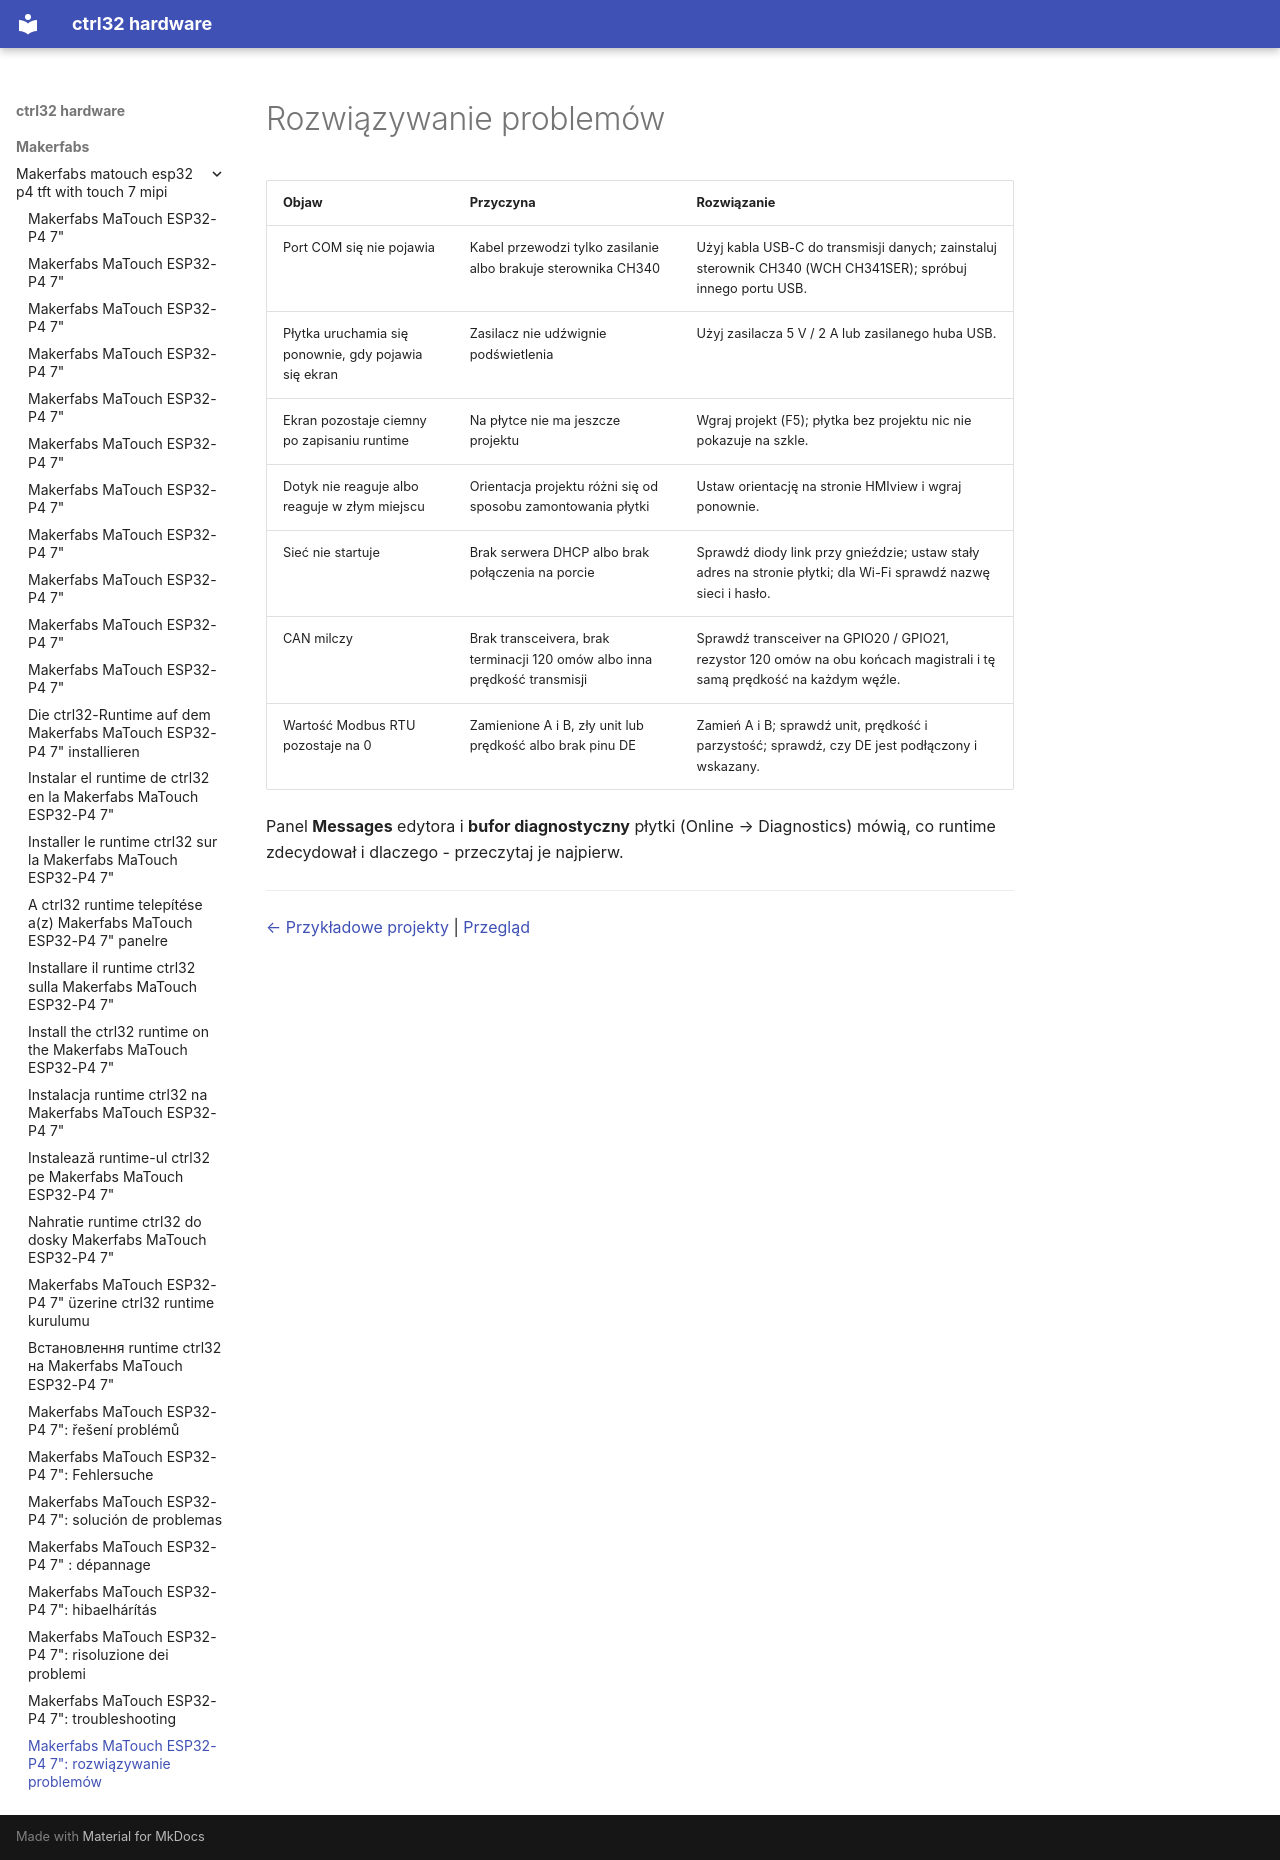

repository: ctrl32/hardware · page: makerfabs/makerfabs-matouch-esp32-p4-tft-with-touch-7-mipi/troubleshooting.pl/index.html · generator: mkdocs

---
title: 'Makerfabs MaTouch ESP32-P4 7": rozwiązywanie problemów'
slug: troubleshooting
sidebar_position: 90
image: img/board-01.jpg
image_alt: Makerfabs MaTouch ESP32-P4 7"
tags:
- esp32-p4
- display
- touch
- hmi
- ethernet
- makerfabs
- troubleshooting
---

# Rozwiązywanie problemów

| Objaw | Przyczyna | Rozwiązanie |
|---|---|---|
| Port COM się nie pojawia | Kabel przewodzi tylko zasilanie albo brakuje sterownika CH340 | Użyj kabla USB-C do transmisji danych; zainstaluj sterownik CH340 (WCH CH341SER); spróbuj innego portu USB. |
| Płytka uruchamia się ponownie, gdy pojawia się ekran | Zasilacz nie udźwignie podświetlenia | Użyj zasilacza 5 V / 2 A lub zasilanego huba USB. |
| Ekran pozostaje ciemny po zapisaniu runtime | Na płytce nie ma jeszcze projektu | Wgraj projekt (F5); płytka bez projektu nic nie pokazuje na szkle. |
| Dotyk nie reaguje albo reaguje w złym miejscu | Orientacja projektu różni się od sposobu zamontowania płytki | Ustaw orientację na stronie HMIview i wgraj ponownie. |
| Sieć nie startuje | Brak serwera DHCP albo brak połączenia na porcie | Sprawdź diody link przy gnieździe; ustaw stały adres na stronie płytki; dla Wi-Fi sprawdź nazwę sieci i hasło. |
| CAN milczy | Brak transceivera, brak terminacji 120 omów albo inna prędkość transmisji | Sprawdź transceiver na GPIO20 / GPIO21, rezystor 120 omów na obu końcach magistrali i tę samą prędkość na każdym węźle. |
| Wartość Modbus RTU pozostaje na 0 | Zamienione A i B, zły unit lub prędkość albo brak pinu DE | Zamień A i B; sprawdź unit, prędkość i parzystość; sprawdź, czy DE jest podłączony i wskazany. |

Panel **Messages** edytora i **bufor diagnostyczny** płytki (Online → Diagnostics) mówią, co runtime zdecydował i dlaczego - przeczytaj je najpierw.

---

[← Przykładowe projekty](examples/README.pl.md) | [Przegląd](README.pl.md)
